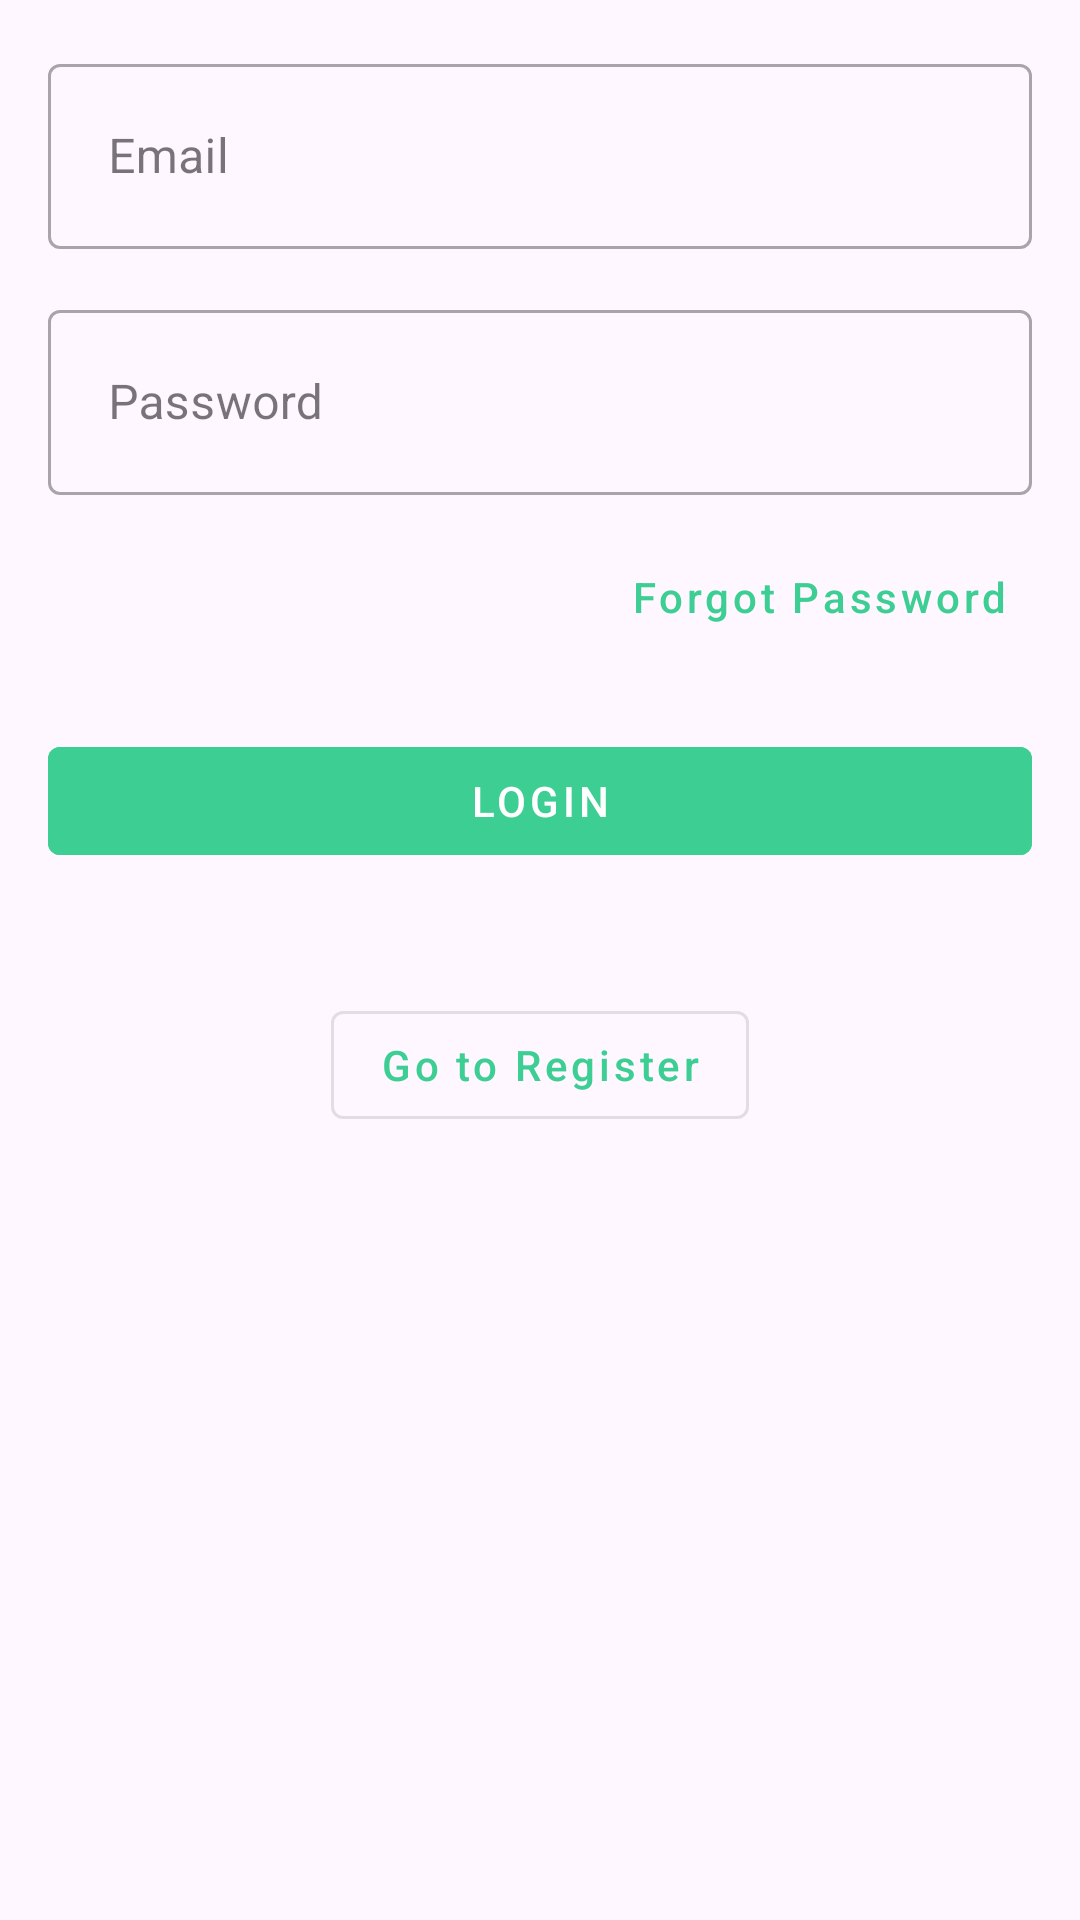

Write the Android layout XML for this screen, with the resource values it uses.
<!-- AndroidManifest.xml: application theme Theme.Tap_Luyen_The_Chat_Tien_Ich_V2 -->
<!-- res/layout/activity_login.xml -->
<?xml version="1.0" encoding="utf-8"?>
<androidx.constraintlayout.widget.ConstraintLayout
    xmlns:android="http://schemas.android.com/apk/res/android"
    xmlns:app="http://schemas.android.com/apk/res-auto"
    android:layout_width="match_parent"
    android:layout_height="wrap_content"
    android:padding="16dp"
    android:layout_gravity="center">

    <com.google.android.material.textfield.TextInputLayout
        style="@style/Widget.MaterialComponents.TextInputLayout.OutlinedBox"
        android:id="@+id/edit_email"
        android:layout_width="match_parent"
        android:layout_height="wrap_content"
        android:layout_marginBottom="10dp"
        app:layout_constraintTop_toTopOf="parent"
        app:layout_constraintStart_toStartOf="parent"
        app:layout_constraintEnd_toEndOf="parent">

        <com.google.android.material.textfield.TextInputEditText
            android:layout_width="match_parent"
            android:layout_height="wrap_content"
            android:hint="@string/hint_email"
            android:inputType="textEmailAddress"
            android:padding="20dp"/>

    </com.google.android.material.textfield.TextInputLayout>

    <com.google.android.material.textfield.TextInputLayout
        style="@style/Widget.MaterialComponents.TextInputLayout.OutlinedBox"
        android:id="@+id/edit_password"
        android:layout_width="match_parent"
        android:layout_height="wrap_content"
        android:layout_marginTop="15dp"
        app:layout_constraintTop_toBottomOf="@id/edit_email"
        app:layout_constraintStart_toStartOf="parent"
        app:layout_constraintEnd_toEndOf="parent">

        <com.google.android.material.textfield.TextInputEditText
            android:layout_width="match_parent"
            android:layout_height="wrap_content"
            android:hint="@string/hint_password"
            android:inputType="textPassword"
            android:padding="20dp"/>

    </com.google.android.material.textfield.TextInputLayout>

    <com.google.android.material.button.MaterialButton
        style="@style/Widget.MaterialComponents.Button.TextButton"
        android:id="@+id/button_reset"
        android:layout_width="wrap_content"
        android:layout_height="wrap_content"
        android:layout_marginTop="10dp"
        android:text="Forgot Password"
        android:textAllCaps="false"
        android:textColor="@color/springGreen"
        app:layout_constraintTop_toBottomOf="@id/edit_password"
        app:layout_constraintEnd_toEndOf="parent"/>

    <com.google.android.material.button.MaterialButton
        style="@style/Widget.MaterialComponents.Button.UnelevatedButton"
        android:layout_width="match_parent"
        android:layout_height="wrap_content"
        android:text="@string/login"
        android:layout_marginTop="20dp"
        android:textColor="@color/white"
        android:backgroundTint="@color/springGreen"
        android:id="@+id/button_login"
        app:layout_constraintStart_toStartOf="parent"
        app:layout_constraintEnd_toEndOf="parent"
        app:layout_constraintTop_toBottomOf="@id/button_reset"/>

    <com.google.android.material.button.MaterialButton
        style="@style/Widget.MaterialComponents.Button.OutlinedButton"
        android:id="@+id/button_register"
        android:layout_width="wrap_content"
        android:layout_height="wrap_content"
        android:layout_marginTop="40dp"
        android:text="Go to Register"
        android:textAllCaps="false"
        android:textColor="@color/springGreen"
        app:layout_constraintTop_toBottomOf="@id/button_login"
        app:layout_constraintStart_toStartOf="parent"
        app:layout_constraintEnd_toEndOf="parent"/>

</androidx.constraintlayout.widget.ConstraintLayout>
<!-- resources referenced by this layout -->
<resources>
  <color name="springGreen">#3dce93</color>
  <color name="white">#FFFFFFFF</color>
  <string name="hint_email">Email</string>
  <string name="hint_password">Password</string>
  <string name="login">Login</string>
  <style name="Theme.Tap_Luyen_The_Chat_Tien_Ich_V2" parent="Base.Theme.Tap_Luyen_The_Chat_Tien_Ich_V2" />
  <style name="Base.Theme.Tap_Luyen_The_Chat_Tien_Ich_V2" parent="Theme.Material3.DayNight.NoActionBar">
          
          
      </style>
</resources>
